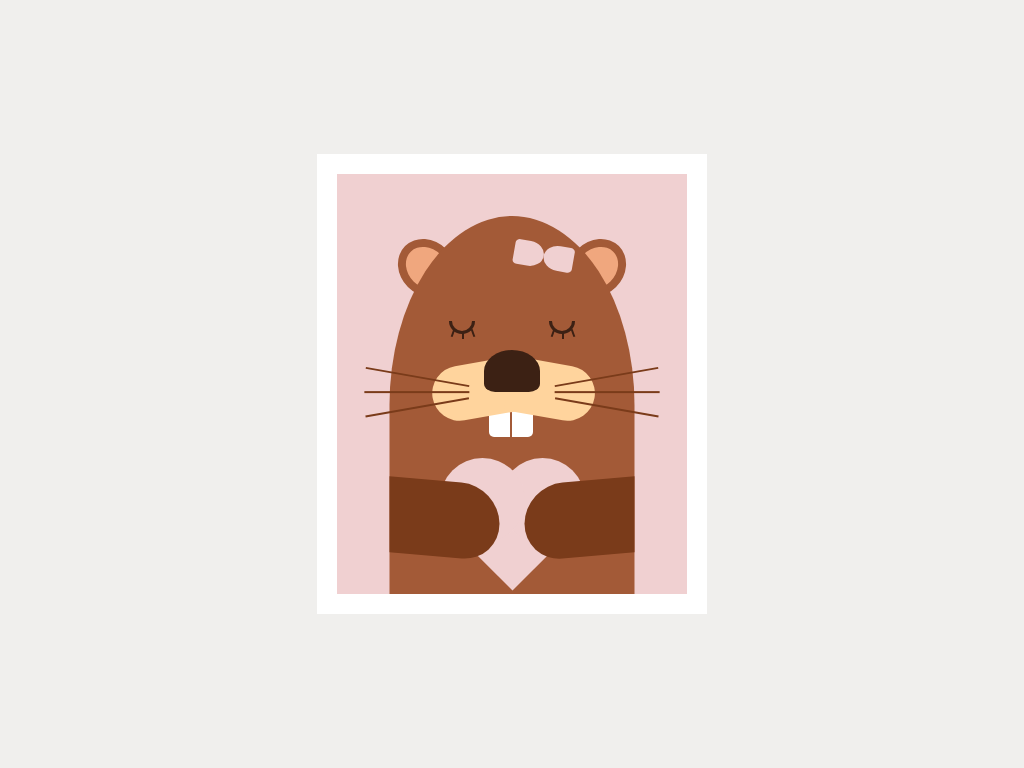

Reproduce this picture with HTML and CSS.

<!-- file: beaver1.html -->
<!DOCTYPE html>
<html lang="en">
  <head>
    <meta charset="UTF-8" />
    <meta name="viewport" content="width=device-width, initial-scale=1.0" />
    <title>Beaver Part 1</title>
    <link rel="stylesheet" href="beaver.css" />
  </head>

  <body>
    <div class="frame">
      <div class="ear-left"></div>
      <div class="ear-right"></div>
      <div class="body">
        <div class="bow"></div>
        <div class="heart"></div>
        <div class="arm-left"></div>
        <div class="arm-right"></div>
      </div>

      <div class="eye-left">
        <div class="lashes"></div>
      </div>
      <div class="eye-right">
        <div class="lashes"></div>
      </div>

      <div class="teeth"></div>
      <div class="muzzle"></div>
      <div class="whiskers-left"></div>
      <div class="whiskers-right"></div>
      <div class="nose"></div>
    </div>
  </body>
</html>


/* file: beaver.css */
body{
    padding: 0;
    margin: 0;
    height: 100vh;
    background-color: #f0efed;
    display:flex;
    justify-content: center;
    align-items: center;
}

.frame{
    width: 350px;
    height: 420px;
    background-color: #f0d0d1;
    border: 20px solid white;
    position: relative;
}

.body{
    position: absolute;
    height: 90%;
    width: 70%;
    background-color: #a35a37;
    bottom: 0;
    left:50%;
    transform: translateX(-50%);
    border-radius: 50% 50% 0 0;
}

.arm-left{
    position: absolute;
    width:45%;
    height: 20%;
    background-color: #7a3b1a;
    left: 0;
    bottom: 10%;
    border-radius: 0 50px 50px 0;
    transform: skewY(5deg);
}

.arm-right{
    position: absolute;
    width:45%;
    height: 20%;
    background-color: #7a3b1a;
    right: 0;
    bottom: 10%;
    border-radius: 50px 0px 0px 50px;
    transform: skewY(-5deg);
}
.bow{
    position: absolute;
    width: 30px;
    height: 25px;
    background-color: #f0d0d1;
    right: 25%;
    top: 8%;
    border-radius: 50% 15% 15% 50%;
    transform:rotate(10deg);
}

.bow:before{
    content: "";
    position: absolute;
    width: 100%;
    height: 100%;
    background-color: #f0d0d1;
    border-radius: 15% 50% 50% 15%;
    left:-30px;
}

.heart{
    position: absolute;
    width: 85px;
    height: 85px;
    background-color: #f0d0d1;
    top:72%;
    left: 123px;
    transform: translateX(-50%) rotate(45deg);
}

.heart:before{
    content: "";
    position: absolute;
    top:0;
    left:0;
    width:100%;
    height: 100%;
    background-color: #f0d0d1 ;
    transform: translateY(-50%);
    border-radius: 50%;
}

.heart:after{
    content: "";
    position: absolute;
    top:0;
    left:0;
    width:100%;
    height: 100%;
    background-color:#f0d0d1;
    transform: translateX(-50%);
    border-radius: 50%;

}

.eye-left{
    position: absolute;
    width: 20px;
    height: 10px;
    border: 3px solid #3c2114;
    border-top: 0;
    border-bottom-left-radius: 100px;
    border-bottom-right-radius: 100px;
    top:35%;
    left:32%;
}

.eye-right{
    position: absolute;
    width: 20px;
    height: 10px;
    border: 3px solid #3c2114;
    border-top: 0;
    border-bottom-left-radius: 100px;
    border-bottom-right-radius: 100px;
    top:35%;
    right:32%;
}

.lashes{
    position: absolute;
    width:2px;
    height: 8px;
    background-color: #3c2114;
    bottom: -8px;
    left:48%;
}

.lashes:before{
    content:"";
    position: absolute;
    width: 100%;
    height: 100%;
    background-color: #3c2114;
    left:-10px;
    top:-2px;
    transform: rotate(20deg);
}

.lashes::after{
    content:"";
    position: absolute;
    width: 100%;
    height: 100%;
    background-color: #3c2114;
    right:-10px;
    top:-2px;
    transform: rotate(-20deg);
}

.muzzle{
    position: absolute;
    width:87px;
    height: 55px;
    background-color: #ffd49d;
    top:45%;
    left:27%;
    border-radius: 50px 0 0 50px;
    transform: rotate(-10deg);
}

.muzzle:before{
    content: "";
    position: absolute;
    width: 100%;
    height: 100%;
    background-color: #ffd49d;
    left:100%;
    border-radius: 0 50px 50px 0;
    transform: rotate(20deg);
    transform-origin: left top;
}

.nose{
    position: absolute;
    width: 56px;
    height: 42px;
    background-color: #3c2114;
    left:42%;
    top:42%;
    border-radius: 100% 100% 40% 40%;
}

.teeth{
    position: absolute;
    width: 44px;
    height: 40px;
    background-color: white;
    left: 43.5%;
    top: 53%;
    border-radius: 5px;
}

.teeth:before{
    content: "";
    position: absolute;
    width:2px;
    height: 100%;
    background-color: #a35a37;
    left:50%;
    transform: translate(-50%);
}

.whiskers-left{
    position: absolute;
    width:105px;
    height: 2px;
    background-color: #7a3b1a;
    left:8%;
    top:48%;
    transform: rotate(10deg);
}

.whiskers-left:before{
    position: absolute;
    content: "";
    width: 100%;
    height: 100%;
    background-color: #7a3b1a;
    top:15px;
    left:2px;
    transform: rotate(-10deg);
}

.whiskers-left:after {
    position: absolute;
    content: "";
    width: 100%;
    height: 100%;
    background-color: #7a3b1a;
    top: 30px;
    left: 5px;
    transform: rotate(-20deg);
}

.whiskers-right {
    position: absolute;
    width: 105px;
    height: 2px;
    background-color: #7a3b1a;
    right: 8%;
    top: 48%;
    transform: rotate(-10deg);
}

.whiskers-right:before {
    position: absolute;
    content: "";
    width: 100%;
    height: 100%;
    background-color: #7a3b1a;
    top: 15px;
    right: 2px;
    transform: rotate(10deg);
}

.whiskers-right:after {
    position: absolute;
    content: "";
    width: 100%;
    height: 100%;
    background-color: #7a3b1a;
    top: 30px;
    right: 5px;
    transform: rotate(20deg);
}

.ear-left{
    position: absolute;
    width: 38px;
    height: 46px;
    background-color: #f0a77e;
    border:8px solid #a35a37;
    top:15%;
    left:18%;
    border-radius: 50% ;
    transform: rotate(-45deg);
}

.ear-right {
    position: absolute;
    width: 38px;
    height: 46px;
    background-color: #f0a77e;
    border: 8px solid #a35a37;
    top: 15%;
    right: 18%;
    border-radius: 50%;
    transform: rotate(45deg);
}